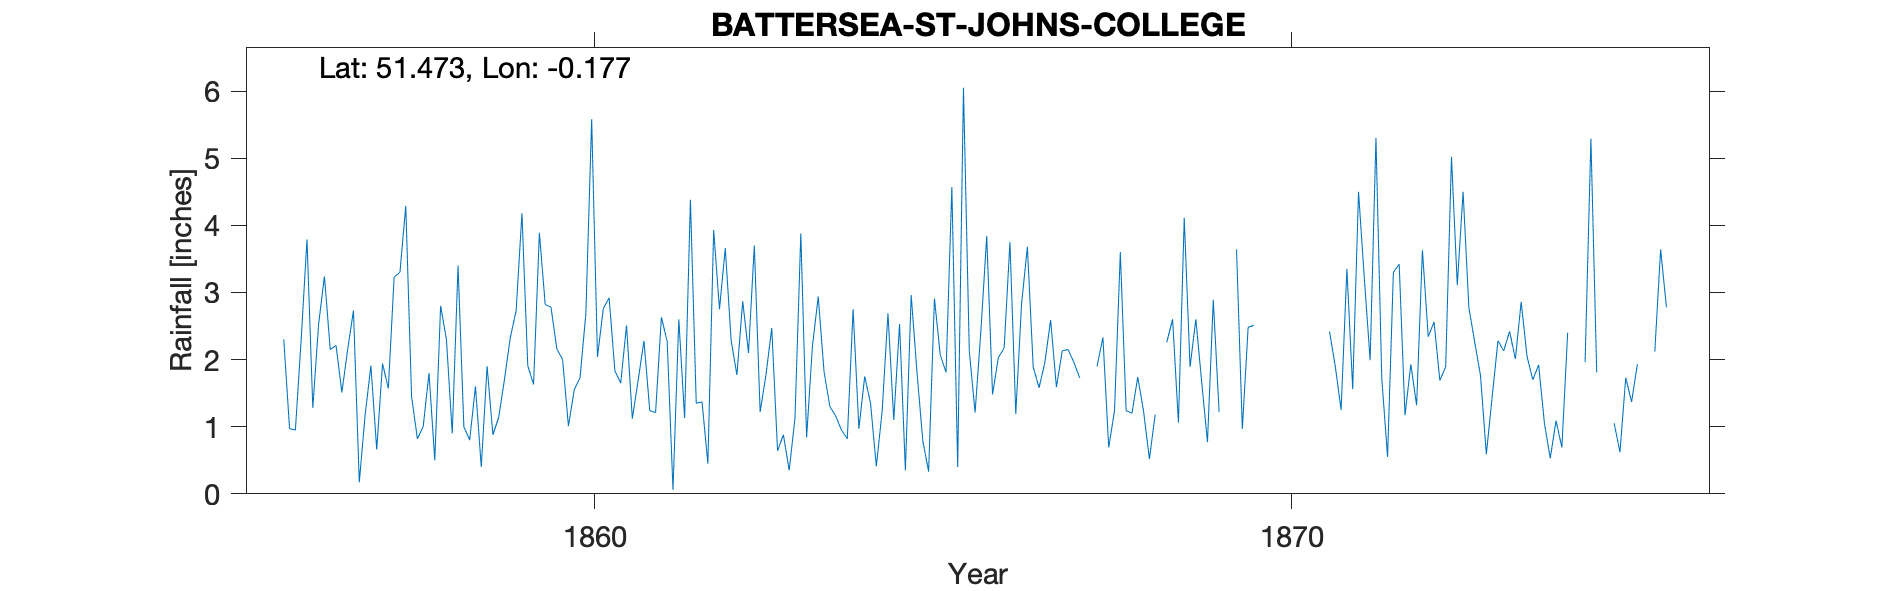

The data file committed next to this chart (first rows):
BATTERSEA-ST-JOHNS-COLLEGE, , , , , , , , , , , , , , , , , , , , , , , 
Grid ref, TQ267765, Long, -0.1771, Lat, 51.47, Elevation, 13, ft, , , , , , , , , , , , , , , 
Station no, RR1821, , , , , , , , , , , , , , , , , , , , , , 
, 1850, 1851, 1852, 1853, 1854, 1855, 1856, 1857, 1858, 1859, 1860, 1861, 1862, 1863, 1864, 1865, 1866, 1867, 1868, 1869, 1870, 1871, 1872
January, , , , , , , 2.3, 2.73, 1, 0.88, 2, 1.12, 1.37, 2.47, 0.95, 2.96, 2.43, 2.59, 3.6, 1.89, , 2.42, 3.42
February, , , , , , , 0.97, 0.17, 1.8, 1.14, 1.01, 1.69, 0.45, 0.64, 0.82, 1.81, 3.84, 1.59, 1.24, 2.6, , 1.9, 1.17
March, , , , , , , 0.95, 1.17, 0.5, 1.71, 1.55, 2.28, 3.93, 0.88, 2.75, 0.79, 1.48, 2.13, 1.2, 1.67, , 1.25, 1.93
April, , , , , , , 2.3, 1.91, 2.8, 2.33, 1.73, 1.24, 2.75, 0.35, 0.97, 0.33, 2.03, 2.15, 1.74, 0.77, , 3.35, 1.32
May, , , , , , , 3.79, 0.66, 2.3, 2.73, 2.68, 1.21, 3.66, 1.13, 1.75, 2.91, 2.17, 1.96, 1.23, 2.89, , 1.56, 3.63
June, , , , , , , 1.28, 1.94, 0.9, 4.18, 5.58, 2.63, 2.29, 3.88, 1.35, 2.07, 3.75, 1.73, 0.52, 1.22, , 4.5, 2.34
July, , , , , , , 2.53, 1.57, 3.4, 1.91, 2.04, 2.27, 1.77, 0.84, 0.41, 1.81, 1.19, -999, 1.18, , , 3.21, 2.56
August, , , , , , , 3.24, 3.23, 1, 1.63, 2.76, 0.06, 2.87, 2.2, 1.23, 4.57, 2.83, -999, , , , 1.99, 1.69
September, , , , , , , 2.15, 3.3, 0.8, 3.89, 2.92, 2.6, 2.1, 2.94, 2.69, 0.4, 3.68, 1.9, 2.26, 3.64, , 5.3, 1.89
October, , , , , , , 2.21, 4.29, 1.6, 2.82, 1.83, 1.13, 3.7, 1.82, 1.1, 6.05, 1.89, 2.33, 2.6, 0.97, , 1.72, 5.02
November, , , , , , , 1.51, 1.45, 0.4, 2.78, 1.65, 4.38, 1.22, 1.3, 2.53, 2.13, 1.58, 0.69, 1.06, 2.48, , 0.55, 3.11
December, , , , , , , 2.15, 0.82, 1.9, 2.16, 2.51, 1.35, 1.77, 1.16, 0.35, 1.21, 1.95, 1.24, 4.11, 2.51, , 3.3, 4.5
Total, , , , , , , 25.38, 23.24, 18.4, 28.16, 28.26, 21.96, 27.88, 19.61, 16.9, 27.04, 28.82, 20.92, , , , 31.05, 32.58
1867 Jul-Aug backeted (-999), , , , , , , , , , , , , , , , , , , , , , , 
1875 Jul - value removed as part month o…, , , , , , , , , , , , , , , , , , , , , , , 
